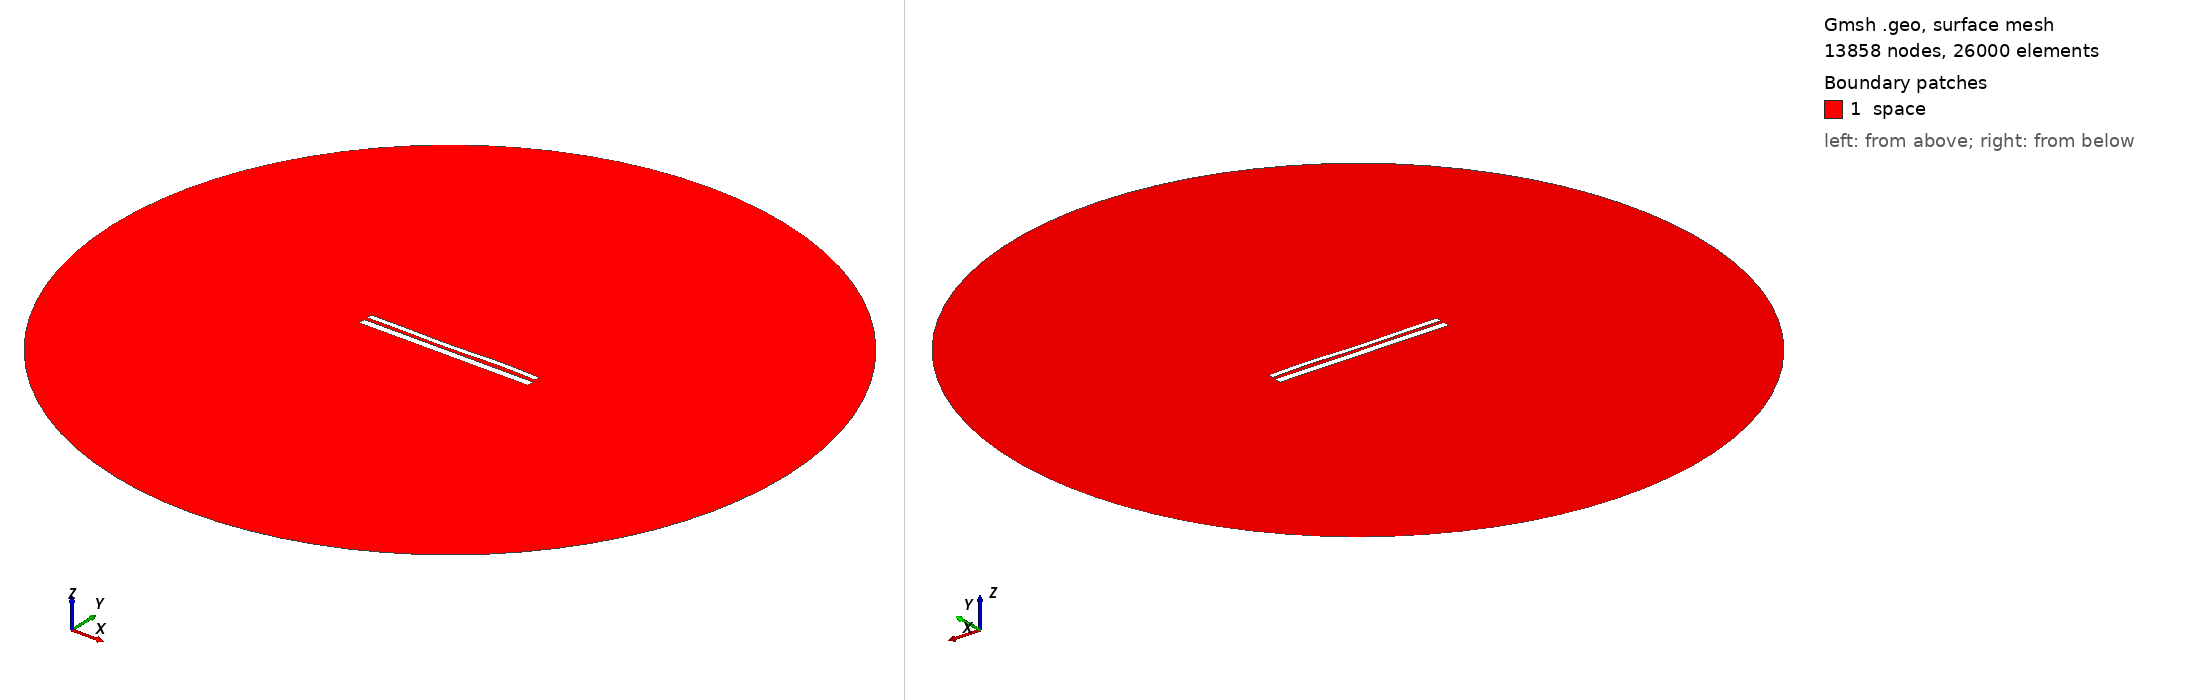

Gmsh geometry script, surface-meshed: 13858 nodes, 26000 surface elements. Boundary patches (legend numbers): 1 space. Left view from above one corner, right view from below the opposite corner. Legend entries are the model's physical surfaces. The drawing asked Gmsh for element sizes between 1% and 20% of the model's largest extent; the script's own settings can give other sizes.

=== 10530.geo (drawn) ===
//---------------------------------------
// Geometry kernel
//---------------------------------------

SetFactory("OpenCASCADE");



//---------------------------------------
// Parameters of the geometry
//---------------------------------------

// Overetch of the upper plate
overetch = 0.375;

// Distance between the plates
distance = 1.75;

// Discretization over the x axis (for the deformation)
nx = 50; 

// Length of the plate
L = 100 - overetch; 

// Number of modes
n = 4; 

// 1st mode coefficient
coeff(1) = 0.15;
beta(1) = 0.596864 * 3.1415926535 / L;

// 2nd mode coefficient
coeff(2) = -0.075;
beta(2) = 1.49418 * 3.1415926535 / L;

// 3rd mode coefficient
coeff(3) = -0.15;
beta(3) = 2.50025 * 3.1415926535 / L;

// 4th mode coefficient
coeff(4) = 0.15;
beta(4) = 3.49999 * 3.1415926535 / L;



//---------------------------------------
// Upper plate (deformed rectangle)
//---------------------------------------

// Coordiantes of the upper plate
xmin = -50;
xmax = 50 - overetch;

// Height of the upper plate
yheight = 4 - 2 * overetch;

// Indexes of the points
UpperID[] = {};
LowerID[] = {};
LeftID[] = {};
RightID[] = {};

// Point index
p = 1;

// Horizontal edges
For i In {1:nx}
    x = xmin + (i-1)*(xmax - xmin)/(nx-1);

    y_bottom = distance / 2 + overetch;
    For j In {1:n}
        C = (Cosh(beta(j)*L) + Cos(beta(j)*L)) / (Sinh(beta(j)*L) + Sin(beta(j)*L));
        y_bottom  = y_bottom + coeff(j) * (Cosh(beta(j)*(x+50)) - Cos(beta(j)*(x+50)) - C * (Sinh(beta(j)*(x+50)) - Sin(beta(j)*(x+50))));
    EndFor

    y_top = y_bottom + yheight;

    Point(p) = {x, y_top, 0, 1.0};
    UpperID[i] = p;
    p = p + 1;

    Point(p) = {x, y_bottom, 0, 1.0};
    LowerID[i] = p;
    p = p + 1;
EndFor

// Create point lists
UpperPts[] = {}; LowerPts[] = {};
For i In {1:nx}
  UpperPts[] += {UpperID[i]};
  LowerPts[] += {LowerID[i]};
EndFor

// Build splines
Spline(1) = {UpperPts[]};
Spline(2) = {LowerPts[]};
Line(3) = {LowerPts[nx-1], UpperPts[nx-1]};
Line(4) = {LowerPts[0], UpperPts[0]};

// Build the plane surface
Curve Loop(1) = {2, 3, -1, -4};
Plane Surface(1) = {1};



//---------------------------------------
// Lower plate (rectangle)
//---------------------------------------

// Vertices
Point(1001) = {-50, -1, 0, 1.0};
Point(1002) = { 50, -1, 0, 1.0};
Point(1003) = { 50,  -5, 0, 1.0};
Point(1004) = {-50,  -5, 0, 1.0};

// Edges
Line(5) = {1001, 1002};
Line(6) = {1002, 1003};
Line(7) = {1003, 1004};
Line(8) = {1004, 1001};

// Plane surface
Line Loop(2) = {5, 6, 7, 8};
Plane Surface(2) = {2}; 



//---------------------------------------
// Outer (fictious) boundary
//---------------------------------------

// Points
Point(1005) = {0, 0, 0};       // Center
Point(1006) = {200, 0, 0};     // Start point
Point(1007) = {0, 200, 0};     // 90 degrees
Point(1008) = {-200, 0, 0};    // 180 degrees
Point(1009) = {0, -200, 0};    // 270 degrees

// Circle arcs (each needs start, center, end)
Circle(9) = {1006, 1005, 1007};
Circle(10) = {1007, 1005, 1008};
Circle(11) = {1008, 1005, 1009};
Circle(12) = {1009, 1005, 1006};

// Plane surface for the entire domain
Curve Loop(3) = {9, 10, 11, 12};
Surface(3) = {3};

// Subtract the plates from the whole domain to obtain the actual domain where we want to solve the equations
BooleanDifference{ Surface{3}; Delete; }{ Surface{1}; Surface{2}; Delete; }




//---------------------------------------
// Transfinite Lines/Curves
//---------------------------------------

// Set the number of points on the boundaries
r = 7;

// Plates
Transfinite Curve {1, 2} = 50*r Using Progression 1;
Transfinite Curve {3, 4} = 2*r Using Progression 1;
Transfinite Line {5, 7} = 50*r Using Progression 1;
Transfinite Line {6, 8} = 2*r Using Progression 1;

// Outer boundary
Transfinite Line {9, 10, 11, 12} = 20 Using Progression 1;



//---------------------------------------
// Physical groups
//---------------------------------------                

// Physical curves (boundaries)
Physical Line("force_segment", 10) = {2};
Physical Line("upper_plate", 11) = {1, 3, 4};
Physical Line("lower_plate", 12) = {5, 6, 7, 8};
Physical Line("boundary", 20) = {9, 10, 11, 12};

// Physical Surfaces
Physical Surface("space", 30) = {3};



//---------------------------------------
// 6. Generate the Mesh
//---------------------------------------

// 2D mesh generation
Mesh 2;
